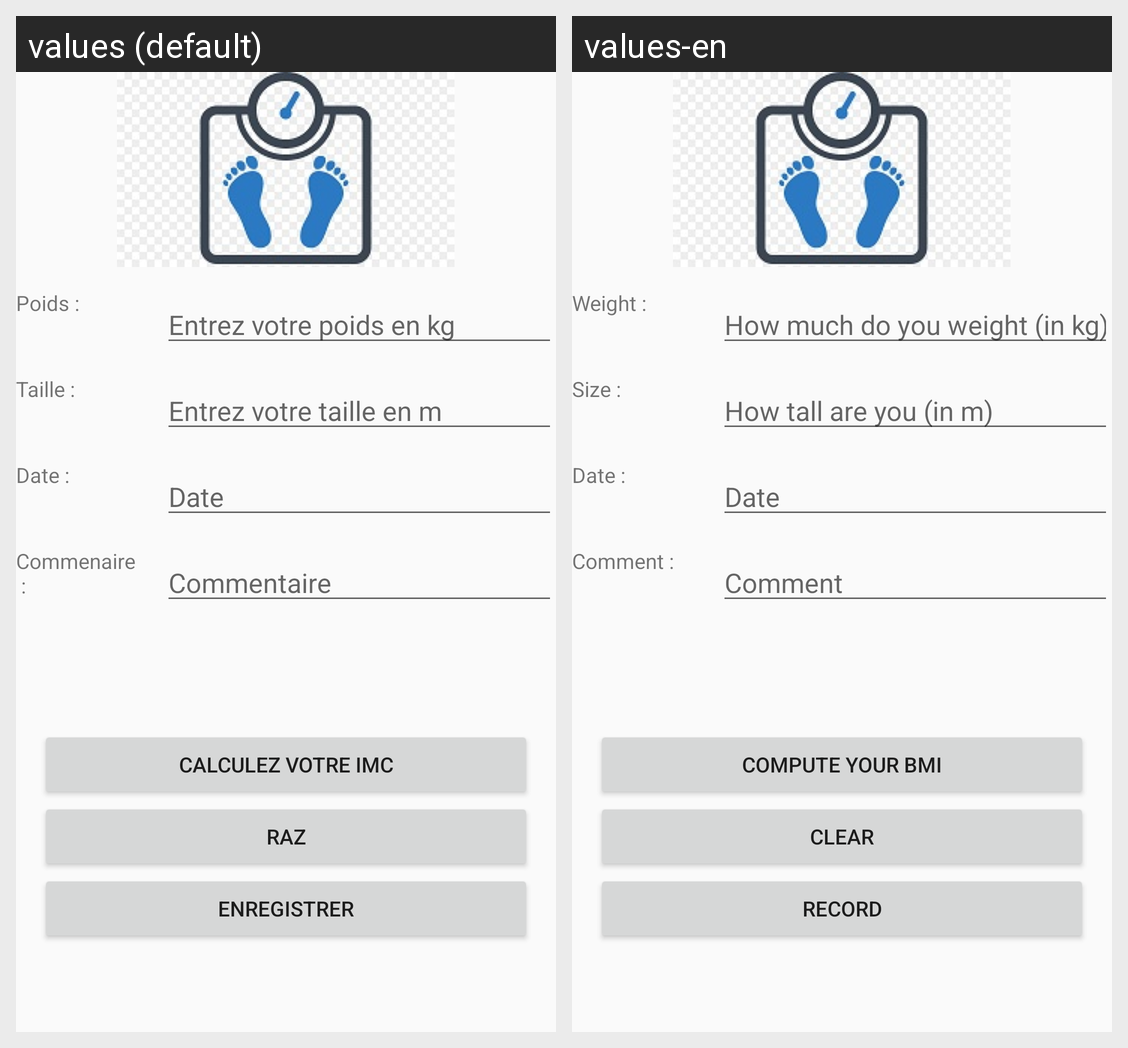

The Android screen above is rendered under two locales of the same app. Produce the string resources it draws, with the default and per-locale values.
Android screen res/layout/activity_main2.xml rendered under 2 locales, left to right: values (default), values-en. Device: Nexus 5 (rendered at 1080×1920; each locale shown at half size, 540×960, under a caption strip naming it); theme Theme.AppCompat.Light.NoActionBar.
Strings drawn on this screen, with the default value and each locale's value (text and hints the layout hard-codes, and strings that could not be matched under every locale, appear in the picture but are not listed):

poids
  values: Poids :
  values-en: Weight :

entrez_votre_poids_en_kg
  values: Entrez votre poids en kg
  values-en: How much do you weight (in kg)

taille
  values: Taille :
  values-en: Size :

entrez_votre_taille_en_m
  values: Entrez votre taille en m
  values-en: How tall are you (in m)

date
  values: Date :
  values-en: Date :

date_hint
  values: Date
  values-en: Date

comment
  values: Commenaire :
  values-en: Comment :

comment_hint
  values: Commentaire
  values-en: Comment

calculez_votre_imc
  values: Calculez votre IMC
  values-en: Compute your BMI

raz
  values: RAZ
  values-en: Clear

store
  values: Enregistrer
  values-en: Record
